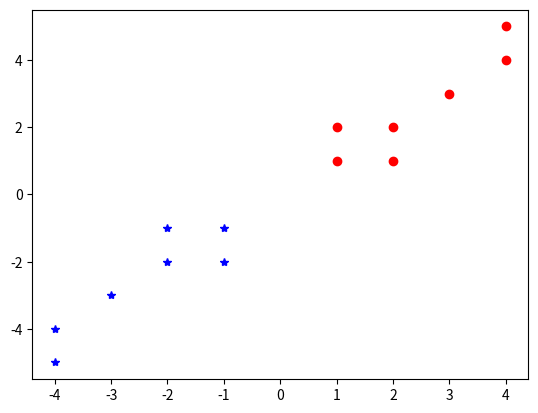

This chart was generated by the following Python code:
from matplotlib import pyplot as plt
x_data_set = [
    [1, 1],
    [1, 2],
    [2, 1],
    [2, 2],
    [3, 3],
    [4, 4],
    [4, 5],
    [-1, -1],
    [-1, -2],
    [-2, -1],
    [-2, -2],
    [-3, -3],
    [-4, -4],
    [-4, -5]
]
y_data_set = [
    [1],
    [1],
    [1],
    [1],
    [1],
    [1],
    [1],
    [-1],
    [-1],
    [-1],
    [-1],
    [-1],
    [-1],
    [-1]
]
def Show_points(x_sets, y_sets):
    for i in range(0, len(x_sets)):
        if y_sets[i][0] == 1:
            plt.plot([x_sets[i][0]], [x_sets[i][1]], marker="o", color='red')
        else:
            plt.plot([x_sets[i][0]], [x_sets[i][1]], marker="*", color='blue')
    plt.show()





if __name__ == '__main__':
    Show_points(x_data_set, y_data_set)
    print('test')

